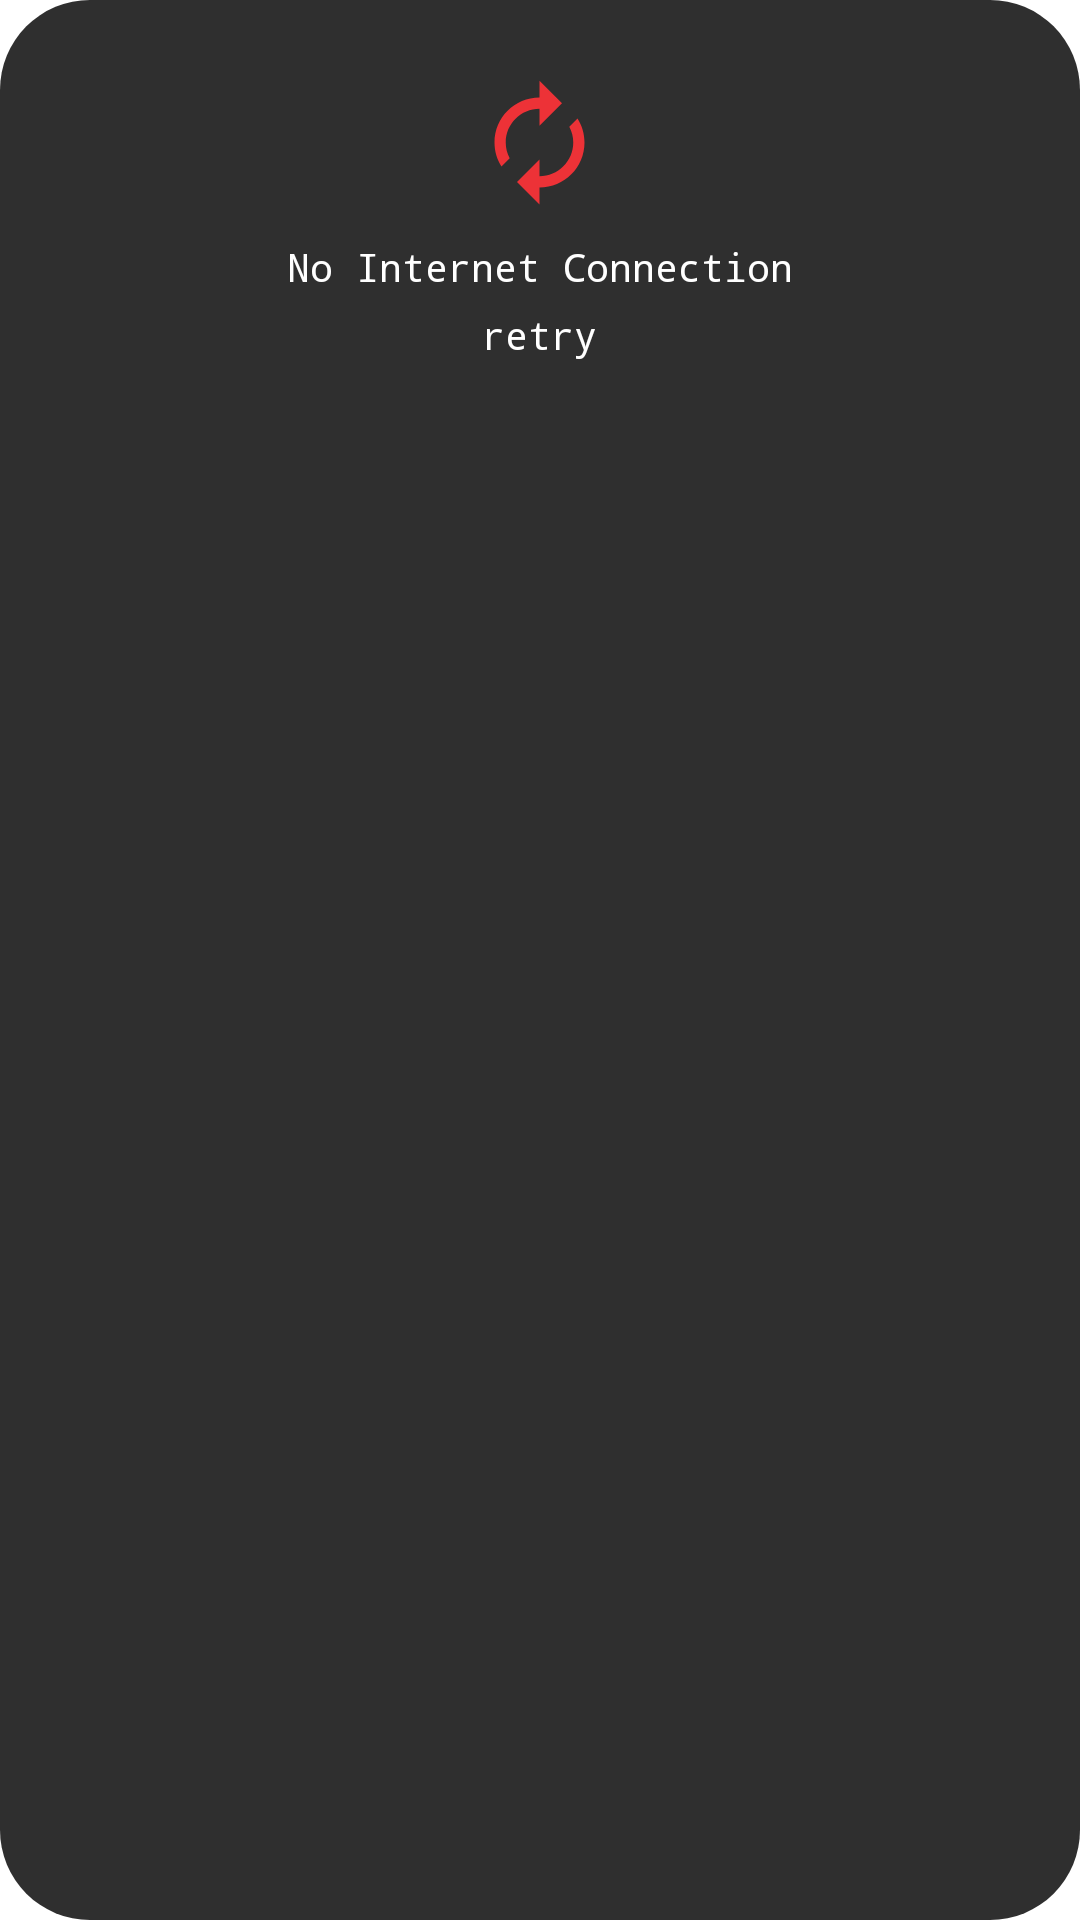

Here is an Android app screen rendered from its layout file. Give the layout XML and the strings, colors and styles it references.
<!-- AndroidManifest.xml: application theme AppTheme -->
<!-- res/layout/connection_error_layout.xml -->
<?xml version="1.0" encoding="utf-8"?>
<LinearLayout
    xmlns:android="http://schemas.android.com/apk/res/android"
    android:layout_width="wrap_content"
    android:layout_height="wrap_content"
    android:id="@+id/error_lin"
    android:orientation="vertical"
    android:background="@drawable/roundedcorners_gray_progress_dialog"
    android:padding="25dp">

    <ImageView
        android:layout_width="45dp"
        android:layout_height="45dp"
        android:layout_gravity="center_horizontal"
        android:src="@drawable/ic_retry" />

    <TextView
        android:id="@+id/error_txt"
        android:text="@string/m_no_internet_connection"
        android:textSize="13sp"
        android:textColor="@color/white"
        android:maxLines="1"
        android:ellipsize="end"
        android:layout_width="wrap_content"
        android:layout_height="wrap_content"
        android:layout_marginTop="10dp"
        android:layout_gravity="center_horizontal"/>

    <TextView
        android:text="@string/retry"
        android:textSize="13sp"
        android:textColor="@color/white"
        android:maxLines="1"
        android:ellipsize="end"
        android:layout_width="wrap_content"
        android:layout_height="wrap_content"
        android:layout_marginTop="5dp"
        android:layout_gravity="center_horizontal"/>

</LinearLayout>
<!-- resources referenced by this layout -->
<resources>
  <color name="white">#FFFFFF</color>
  <!-- drawable ic_retry (drawable) -->
  <vector xmlns:android="http://schemas.android.com/apk/res/android"
      android:width="20dp"
      android:height="20dp"
      android:viewportWidth="24.0"
      android:viewportHeight="24.0">
      <path
          android:fillColor="#ed3237"
          android:pathData="M12,6v3l4,-4 -4,-4v3c-4.42,0 -8,3.58 -8,8 0,1.57 0.46,3.03 1.24,4.26L6.7,14.8c-0.45,-0.83 -0.7,-1.79 -0.7,-2.8 0,-3.31 2.69,-6 6,-6zM18.76,7.74L17.3,9.2c0.44,0.84 0.7,1.79 0.7,2.8 0,3.31 -2.69,6 -6,6v-3l-4,4 4,4v-3c4.42,0 8,-3.58 8,-8 0,-1.57 -0.46,-3.03 -1.24,-4.26z"/>
  </vector>
  <!-- drawable roundedcorners_gray_progress_dialog (drawable) -->
  <?xml version="1.0" encoding="utf-8"?>
  <selector xmlns:android="http://schemas.android.com/apk/res/android"
      xmlns:tools="http://schemas.android.com/tools">
      <item
          android:state_pressed="true">
          <shape android:shape="rectangle">
              <solid android:color="@color/transparent_gray"/>
              <corners
                  android:radius="30dp" />
              <stroke
                  android:width="0dp"
                  android:color="@color/transparent_gray"  />
          </shape>
  
      </item>
  
      <item>
          <shape android:shape="rectangle">
              <solid android:color="@color/transparent_gray"/>
              <corners
                  android:radius="30dp" />
              <stroke
                  android:width="0dp"
                  android:color="@color/transparent_gray"  />
          </shape>
      </item>
  </selector>
  <string name="m_no_internet_connection">No Internet Connection</string>
  <string name="retry">retry</string>
  <style name="AppTheme" parent="Theme.AppCompat.Light.NoActionBar">
          <item name="colorPrimary">@color/colorPrimary</item>
          <item name="colorPrimaryDark">@color/colorPrimaryDark</item>
          <item name="colorAccent">@color/colorAccent</item>
          <item name="android:windowBackground">@color/white</item>
          <item name="android:typeface">monospace</item>
          <item name="android:windowNoTitle">true</item>
          <item name="windowActionBar">false</item>
          <item name="windowActionBarOverlay">true</item>
          <item name="android:windowActionBarOverlay">true</item>
          <item name="windowActionModeOverlay">true</item>
          <item name="android:windowLightStatusBar" tools:targetApi="23">true</item>
          <item name="android:windowAnimationStyle">@style/WindowAnimationStyle</item>
          <item name="android:textColor">@color/black</item>
          <item name="revTextColor">@color/white</item>
          <item name="revWindowBackgroundColor">@color/black</item>
          <item name="lightTextColor">@color/click_gray</item>
      </style>
  <color name="transparent_gray">#ed202020</color>
  <color name="colorPrimary">#fff</color>
  <color name="colorPrimaryDark">#fff</color>
  <color name="colorAccent">#D33A3A</color>
  <style name="WindowAnimationStyle">
          <item name="android:windowEnterAnimation">@anim/fade_in</item>
          <item name="android:windowExitAnimation">@anim/fade_out</item>
      </style>
  <color name="black">#000000</color>
  <color name="click_gray">#949494</color>
</resources>
